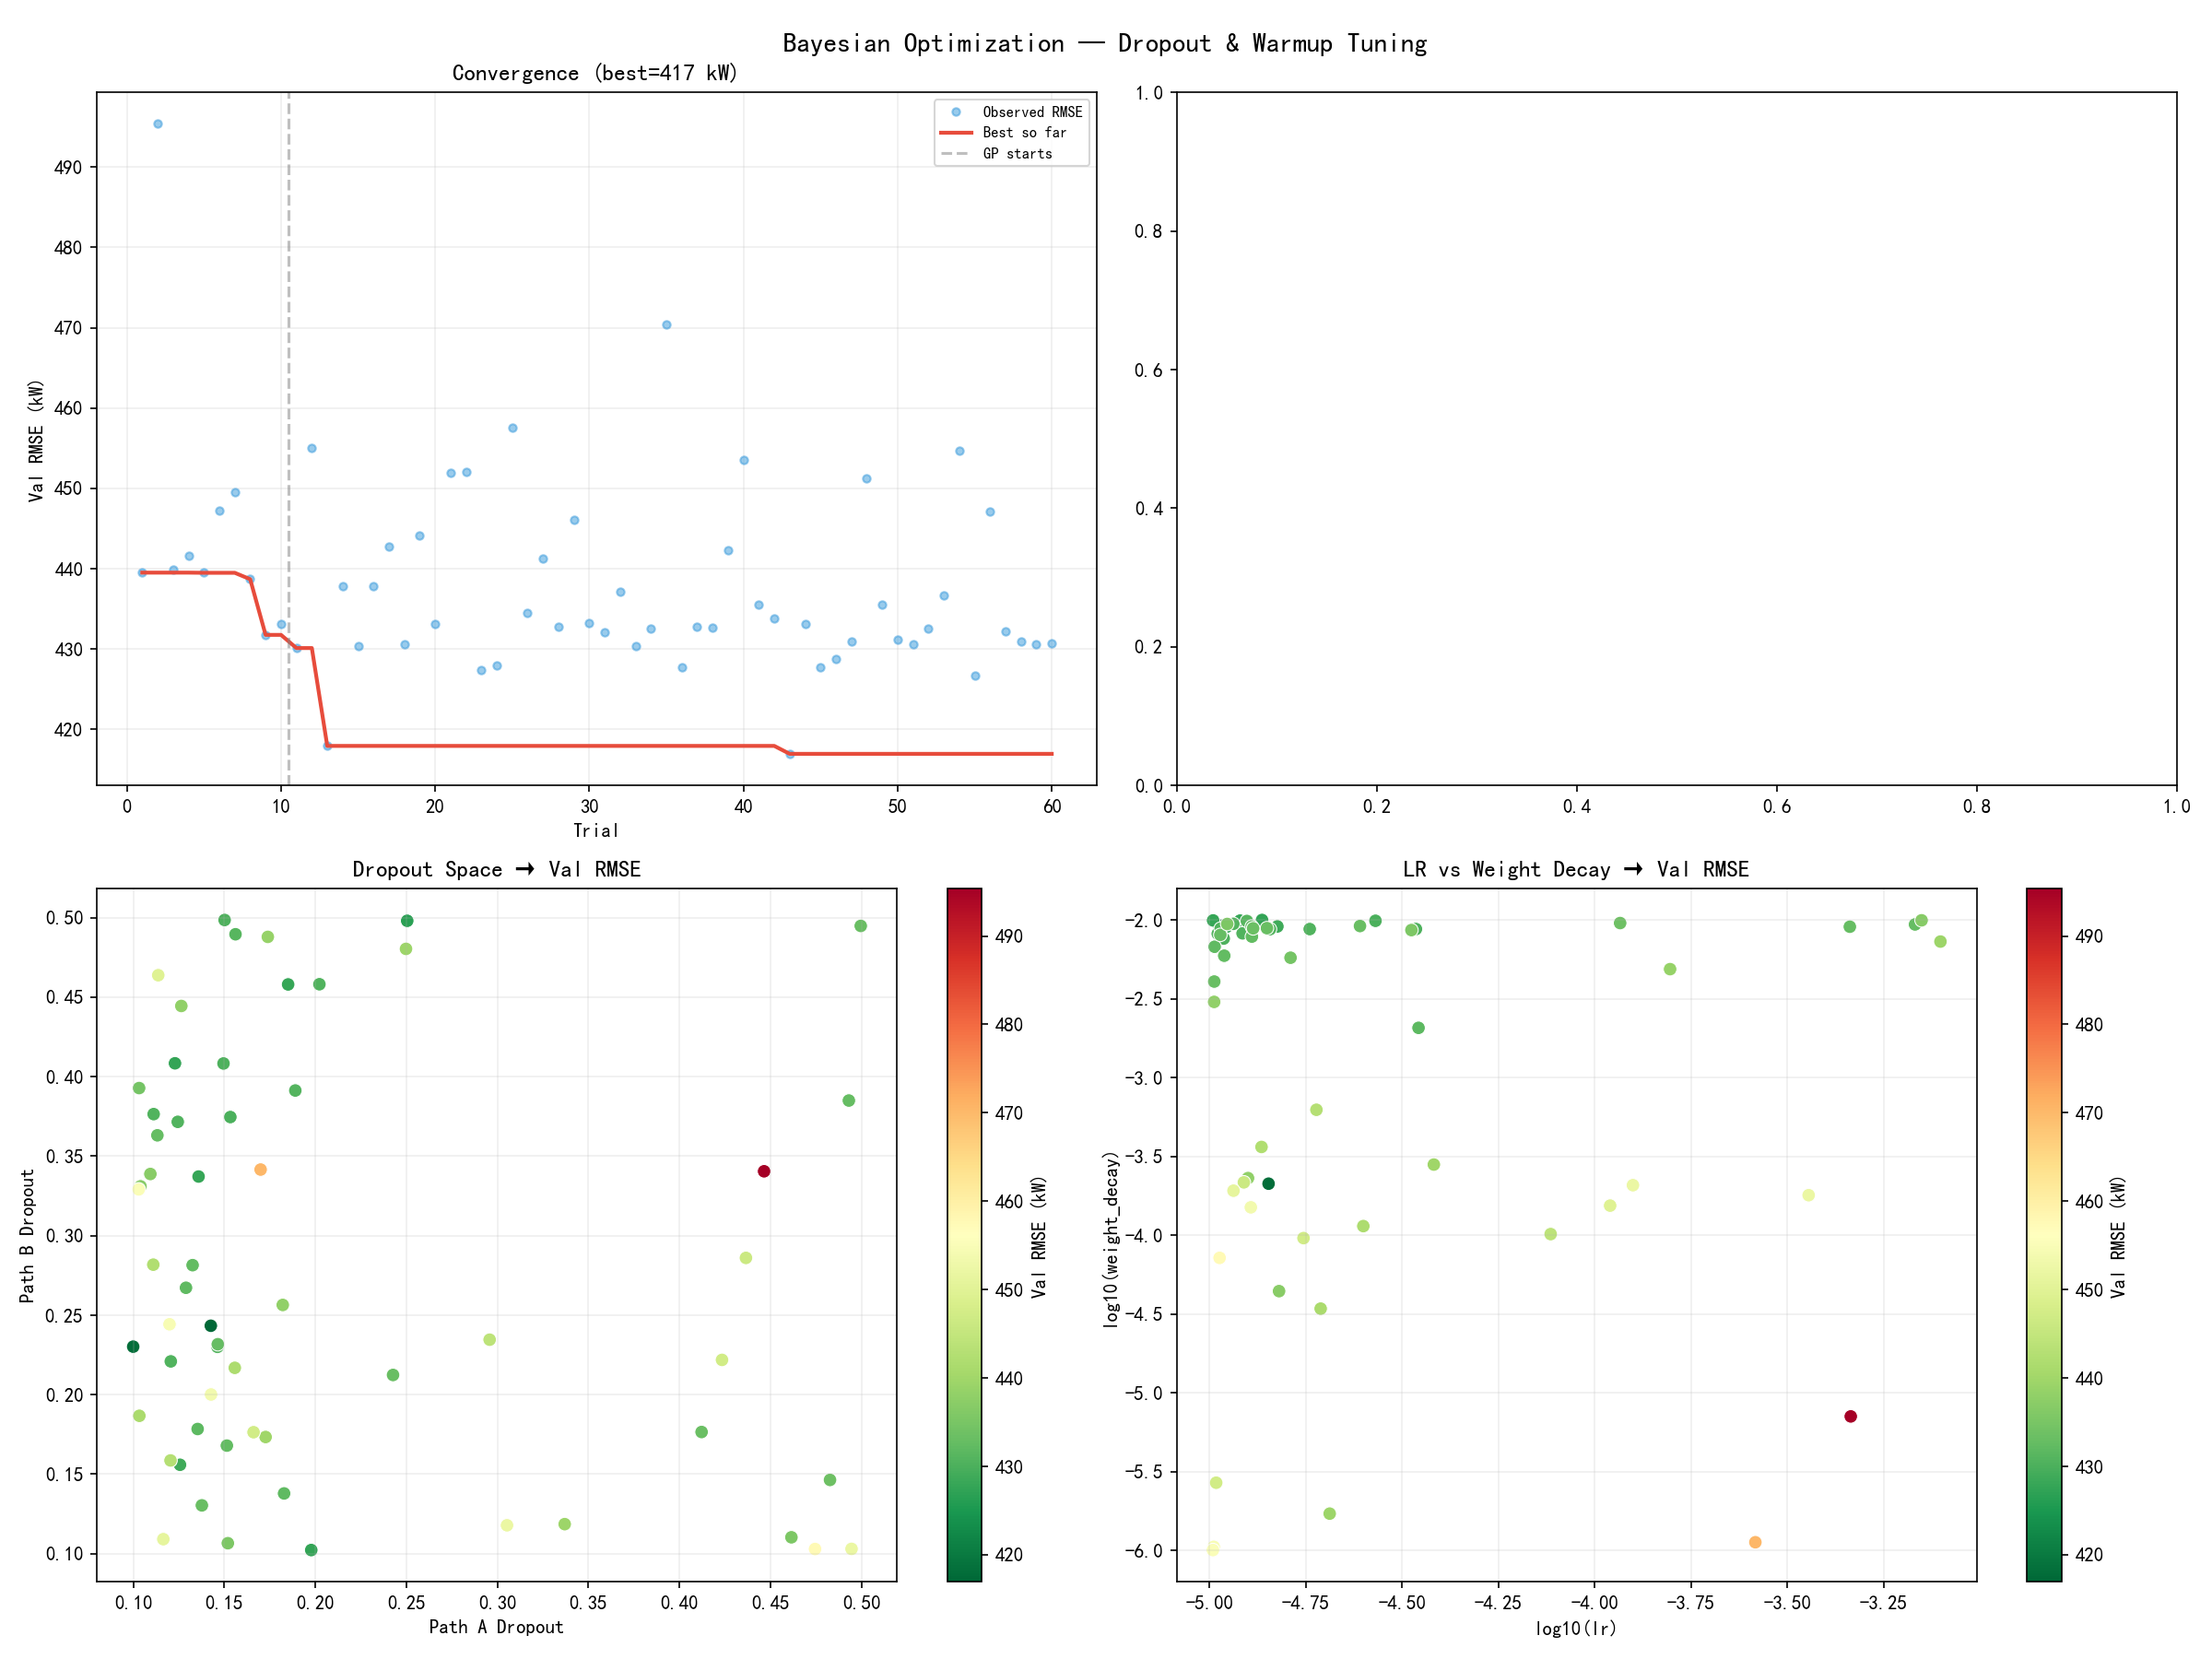

Reproduce this figure in Python.
"""Bayesian optimization for dropout + warmup hyperparameters.

Uses Gaussian Process (sklearn) + Expected Improvement to find optimal:
  - path_a_dropout, path_b_dropout, dropout
  - warmup_epochs, warmup_start_factor
  - lr, weight_decay

No data leakage: VMD per-domain, IMF scaler fit on train only.
Metric: validation RMSE (kW, unscaled).
"""
import pandas as pd
import numpy as np
import torch
import torch.nn as nn
from torch.utils.data import DataLoader, Dataset
from sklearn.preprocessing import StandardScaler
from sklearn.metrics import mean_squared_error
from sklearn.gaussian_process import GaussianProcessRegressor
from sklearn.gaussian_process.kernels import RBF, ConstantKernel, WhiteKernel
import matplotlib
matplotlib.use("Agg")
import matplotlib.pyplot as plt
import os, sys, time, warnings
warnings.filterwarnings("ignore")

sys.path.insert(0, os.path.join(os.path.dirname(__file__), "..", "..", "forecast_tsp"))
from vmd_utils import decompose_by_domain
from vmd_hybrid_model import VMDLSTMHybrid
from hyper_tune_common import (
    SEQ_LEN, BATCH_SIZE, OUTPUT_DIM, CAPACITY, WEATHER_DIM, SEED,
    VMD_CACHE_DIR, WEATHER_COLS,
    load_wind_data, get_sample_domain_masks, compute_power,
    clean_path_a_param_defaults, clean_path_b_param_defaults,
)

plt.rcParams["font.sans-serif"] = ["SimHei", "Microsoft YaHei", "DejaVu Sans"]
plt.rcParams["axes.unicode_minus"] = False

# ══════════════════════════════════════════════
# Config
# ══════════════════════════════════════════════
SEQ_LEN = 120
BATCH_SIZE = 64
OUTPUT_DIM = 24
CNN_OUT = 8
CAPACITY = 2000.0
DEVICE = torch.device("cuda" if torch.cuda.is_available() else "cpu")
SEED = 42
WEATHER_DIM = 8
N_IMFS = 4
TRIAL_EPOCHS = 80
PATIENCE = 20

# Fixed architecture params (from previous optimization)
VMD_ALPHA = 500
pa = clean_path_a_param_defaults()
pb = clean_path_b_param_defaults()
TREND_HIDDEN = pb["trend_hidden"]
FLUCT_HIDDEN = pb["fluct_hidden"]
N_LAYERS = pb["n_layers"]
FC_HIDDEN = pb["fc_hidden"]
CONV1_FILTERS = pa["conv1_filters"]
CONV2_FILTERS = pa["conv2_filters"]
CONV_KERNEL = pa["conv_kernel"]
POOL_SIZE = pa["pool_size"]
CNN_LSTM_HIDDEN = pa["cnn_lstm_hidden"]
CNN_LSTM_LAYERS = pa["cnn_lstm_layers"]

# Bayesian optimization settings
N_INIT = 10          # random initial points
N_TRIALS = 50        # total GP-guided evaluations
N_EI_CANDIDATES = 2000  # candidates for EI maximization

OUT_DIR = os.path.join(os.path.dirname(__file__))
os.makedirs(VMD_CACHE_DIR, exist_ok=True)

torch.manual_seed(SEED)
np.random.seed(SEED)

# ══════════════════════════════════════════════
# Parameter search space
# ══════════════════════════════════════════════
SPACE = {
    "path_a_dropout":  ("float", 0.1, 0.5),
    "path_b_dropout":  ("float", 0.1, 0.5),
    "dropout":         ("float", 0.1, 0.5),
    "warmup_epochs":   ("int",   0, 30),
    "warmup_start_factor": ("float", 0.05, 0.5),
    "lr":              ("log",   1e-5, 1e-3),
    "weight_decay":    ("log",   1e-6, 1e-2),
}

def sample_params(rng=None):
    if rng is None:
        rng = np.random
    x = np.empty(len(SPACE))
    for j in range(len(SPACE)):
        x[j] = rng.uniform(0, 1)
    return x

def decode_params(x_norm):
    params = {}
    for j, (name, spec) in enumerate(SPACE.items()):
        v_norm = float(np.clip(x_norm[j], 0, 1))
        spec_type, lo, hi = spec
        if spec_type == "float":
            val = lo + v_norm * (hi - lo)
        elif spec_type == "int":
            val = int(np.round(lo + v_norm * (hi - lo)))
        elif spec_type == "log":
            lo_l, hi_l = np.log10(lo), np.log10(hi)
            val = 10.0 ** (lo_l + v_norm * (hi_l - lo_l))
        else:
            raise ValueError(f"Unknown spec: {spec_type}")
        params[name] = val
    return params


# ══════════════════════════════════════════════
# Data loading (once)
# ══════════════════════════════════════════════
print("=" * 60)
print("  Bayesian Optimization for Dropout & Warmup")
print(f"  Device: {DEVICE}")
print("=" * 60)

df = load_wind_data()
times = df["valid_time"].values

target_cols = [f"power_t{h}" for h in range(1, OUTPUT_DIM + 1)]

# ── Labels ──
y_raw = df[target_cols].values.astype(np.float32)
train_years_mask = pd.DatetimeIndex(times).year.isin([2024, 2025])
scaler_y = StandardScaler()
scaler_y.fit(y_raw[train_years_mask])
y_scaled = scaler_y.transform(y_raw)

# ── Weather ──
weather_raw = df[WEATHER_COLS].values.astype(np.float32)
weather_scaler = StandardScaler()
weather_scaler.fit(weather_raw[train_years_mask])
weather_scaled = weather_scaler.transform(weather_raw)

# ── VMD per-domain (shared cache) ──
dom_tr, dom_va, dom_te = get_sample_domain_masks(times)

print(f"\n[VMD] alpha={VMD_ALPHA} per-domain (shared cache={VMD_CACHE_DIR}) ...")
t0 = time.time()
power_raw = df[target_cols].values[:, 0].astype(float)
imfs, omegas = decompose_by_domain(
    power_raw,
    [("train", dom_tr), ("val", dom_va), ("test", dom_te)],
    K=N_IMFS, alpha=VMD_ALPHA, tol=1e-7, max_iter=500, seed=SEED,
    cache_dir=VMD_CACHE_DIR,
)
print(f"  VMD total: {time.time() - t0:.1f}s")

# ── Scale IMFs (fit on train) ──
imfs_scaler = StandardScaler()
imfs_scaler.fit(imfs[dom_tr])
imfs_scaled = imfs_scaler.transform(imfs)

# ── Build sequences ──
features = np.concatenate([weather_scaled, imfs_scaled], axis=1).astype(np.float32)
X_list, y_list = [], []
for i in range(SEQ_LEN - 1, len(features)):
    X_list.append(features[i - SEQ_LEN + 1: i + 1])
    y_list.append(y_scaled[i])
X_all = np.array(X_list, dtype=np.float32)
y_all = np.array(y_list, dtype=np.float32)
seq_times = times[SEQ_LEN - 1:]
seq_years = pd.DatetimeIndex(seq_times).year
seq_months = pd.DatetimeIndex(seq_times).month

train_mask = seq_years.isin([2024, 2025]) & ~((seq_years == 2025) & (seq_months >= 10))
val_mask   = (seq_years == 2025) & (seq_months >= 10)
test_mask  = seq_years == 2026

X_train, y_train = X_all[train_mask], y_all[train_mask]
X_val,   y_val   = X_all[val_mask],   y_all[val_mask]
X_test,  y_test  = X_all[test_mask],  y_all[test_mask]

print(f"  Train={len(X_train)}  Val={len(X_val)}  Test={len(X_test)}\n")


# ══════════════════════════════════════════════
# Dataset + training
# ══════════════════════════════════════════════
class SeqDataset(Dataset):
    def __init__(self, X, y):
        self.X = X.astype(np.float32)
        self.y = y.astype(np.float32)
    def __len__(self):
        return len(self.X)
    def __getitem__(self, idx):
        return torch.from_numpy(self.X[idx]), torch.from_numpy(self.y[idx])


def train_eval(params):
    """Train a model with given hyperparameters; return val RMSE (kW)."""
    pa_drop = float(params["path_a_dropout"])
    pb_drop = float(params["path_b_dropout"])
    drp     = float(params["dropout"])
    wu_ep   = int(params["warmup_epochs"])
    wu_fac  = float(params["warmup_start_factor"])
    lr      = float(params["lr"])
    wd      = float(params["weight_decay"])

    model = VMDLSTMHybrid(
        weather_dim=WEATHER_DIM, n_imfs=N_IMFS,
        cnn_out=CNN_OUT, output_dim=OUTPUT_DIM,
        trend_hidden=TREND_HIDDEN, fluct_hidden=FLUCT_HIDDEN,
        n_layers=N_LAYERS, dropout=drp,
        fc_hidden=FC_HIDDEN, path_b_dropout=pb_drop,
        capacity=CAPACITY,
        conv1_filters=CONV1_FILTERS, conv2_filters=CONV2_FILTERS,
        conv_kernel=CONV_KERNEL, pool_size=POOL_SIZE,
        cnn_lstm_hidden=CNN_LSTM_HIDDEN, cnn_lstm_layers=CNN_LSTM_LAYERS,
        path_a_dropout=pa_drop,
    ).to(DEVICE)

    train_loader = DataLoader(SeqDataset(X_train, y_train), BATCH_SIZE, shuffle=True)
    val_loader   = DataLoader(SeqDataset(X_val, y_val), BATCH_SIZE)

    optimizer = torch.optim.Adam(model.parameters(), lr=lr, weight_decay=wd)
    criterion = nn.MSELoss()

    best_val_loss = float("inf")
    patience_ctr = 0
    best_epoch = 0

    for epoch in range(1, TRIAL_EPOCHS + 1):
        # Linear LR warmup
        if wu_ep > 0 and epoch <= wu_ep:
            wu_frac = wu_fac + (1.0 - wu_fac) * (epoch - 1) / max(wu_ep - 1, 1)
            for pg in optimizer.param_groups:
                pg["lr"] = lr * wu_frac

        model.train()
        for x, y in train_loader:
            x, y = x.to(DEVICE), y.to(DEVICE)
            optimizer.zero_grad()
            loss = criterion(model(x), y)
            loss.backward()
            torch.nn.utils.clip_grad_norm_(model.parameters(), max_norm=1.0)
            optimizer.step()

        model.eval()
        val_loss = 0.0
        val_n = 0
        with torch.no_grad():
            for x, y in val_loader:
                x, y = x.to(DEVICE), y.to(DEVICE)
                val_loss += criterion(model(x), y).item() * x.size(0)
                val_n += x.size(0)
        val_loss = val_loss / val_n

        if val_loss < best_val_loss:
            best_val_loss = val_loss
            best_epoch = epoch
            patience_ctr = 0
        else:
            patience_ctr += 1
            if patience_ctr >= PATIENCE:
                break

    # Evaluate on validation set (unscaled RMSE, kW)
    model.eval()
    all_pred, all_true = [], []
    with torch.no_grad():
        for x, y in val_loader:
            all_pred.append(model(x.to(DEVICE)).cpu().numpy())
            all_true.append(y.numpy())
    yp_val = scaler_y.inverse_transform(np.concatenate(all_pred, axis=0))
    yt_val = scaler_y.inverse_transform(np.concatenate(all_true, axis=0))
    yp_val = np.clip(yp_val, 0, CAPACITY)
    rmse_val = float(np.sqrt(mean_squared_error(yt_val.flatten(), yp_val.flatten())))

    del model
    torch.cuda.empty_cache()
    return rmse_val, best_epoch


# ══════════════════════════════════════════════
# Bayesian Optimization — GP + EI
# ══════════════════════════════════════════════
def expected_improvement(x, gp, y_best, xi=0.01):
    x = np.atleast_2d(x)
    mu, sigma = gp.predict(x, return_std=True)
    sigma = np.maximum(sigma, 1e-9)
    with np.errstate(divide="ignore"):
        z = (y_best - mu - xi) / sigma
        ei = (y_best - mu - xi) * sp.stats.norm.cdf(z) + sigma * sp.stats.norm.pdf(z)
        ei[sigma < 1e-9] = 0.0
    return ei

def sample_next_point(gp, y_best, n_candidates=N_EI_CANDIDATES):
    X_cand = np.array([sample_params(np.random) for _ in range(n_candidates)])
    ei_vals = expected_improvement(X_cand, gp, y_best)
    best_idx = np.argmax(ei_vals)
    return X_cand[best_idx], float(ei_vals[best_idx])

import scipy as sp

print("=" * 60)
print(f"  Bayesian Optimization — {N_INIT} init + {N_TRIALS} trials")
print(f"  {len(SPACE)} parameters: {list(SPACE.keys())}")
print("=" * 60)

X_evaluated = []
y_evaluated = []
best_epochs  = []
results_rows = []

# ── Phase 1: Random initial points ──
print(f"\n--- Phase 1: Initial random sampling ({N_INIT} points) ---")
for i in range(N_INIT):
    x_norm = sample_params(np.random)
    params = decode_params(x_norm)
    desc = (f"pa_drop={params['path_a_dropout']:.3f} pb_drop={params['path_b_dropout']:.3f} "
            f"drop={params['dropout']:.3f} wu_ep={params['warmup_epochs']} "
            f"wu_fac={params['warmup_start_factor']:.3f} lr={params['lr']:.2e} wd={params['weight_decay']:.2e}")
    t0 = time.time()
    rmse, epoch = train_eval(params)
    elapsed = time.time() - t0

    X_evaluated.append(x_norm)
    y_evaluated.append(rmse)
    best_epochs.append(epoch)

    row = {k: v for k, v in params.items()}
    row["val_rmse"] = round(rmse, 2)
    row["best_epoch"] = epoch
    row["time_s"] = round(elapsed, 1)
    results_rows.append(row)

    print(f"  Init {i+1:2d}/{N_INIT} | RMSE={rmse:.1f} kW  ep={epoch}  {elapsed:.0f}s")

# ── Phase 2: GP-guided optimisation ──
print(f"\n--- Phase 2: GP Bayesian optimisation ({N_TRIALS} trials) ---")
for i in range(N_TRIALS):
    X_arr = np.array(X_evaluated)
    y_arr = np.array(y_evaluated)

    kernel = ConstantKernel(1.0) * RBF(length_scale=np.ones(len(SPACE)),
                                         length_scale_bounds=(1e-3, 1e3)) + \
             WhiteKernel(noise_level=1e-2, noise_level_bounds=(1e-5, 1e0))
    gp = GaussianProcessRegressor(kernel=kernel, n_restarts_optimizer=5,
                                  normalize_y=True, random_state=SEED + i)
    gp.fit(X_arr, y_arr)

    y_best = np.min(y_arr)
    x_next, ei_val = sample_next_point(gp, y_best)
    params = decode_params(x_next)

    desc = (f"pa_drop={params['path_a_dropout']:.3f} pb_drop={params['path_b_dropout']:.3f} "
            f"drop={params['dropout']:.3f} wu_ep={params['warmup_epochs']} "
            f"wu_fac={params['warmup_start_factor']:.3f} lr={params['lr']:.2e} wd={params['weight_decay']:.2e}")
    t0 = time.time()
    rmse, epoch = train_eval(params)
    elapsed = time.time() - t0

    X_evaluated.append(x_next)
    y_evaluated.append(rmse)
    best_epochs.append(epoch)

    row = {k: v for k, v in params.items()}
    row["val_rmse"] = round(rmse, 2)
    row["best_epoch"] = epoch
    row["time_s"] = round(elapsed, 1)
    results_rows.append(row)

    best_so_far = min(y_evaluated)
    print(f"  Trial {i+1:2d}/{N_TRIALS} | RMSE={rmse:.1f}  best={best_so_far:.1f}  "
          f"EI={ei_val:.3f}  ep={epoch}  {elapsed:.0f}s  | {desc}")

    if (i + 1) % 10 == 0:
        pd.DataFrame(results_rows).to_csv(
            os.path.join(OUT_DIR, "results_partial.csv"), index=False)


# ══════════════════════════════════════════════
# Save results
# ══════════════════════════════════════════════
df_res = pd.DataFrame(results_rows).sort_values("val_rmse").reset_index(drop=True)
csv_path = os.path.join(OUT_DIR, "results.csv")
df_res.to_csv(csv_path, index=False)
print(f"\n  Results saved -> {csv_path}")

best_row = df_res.iloc[0]
print(f"\n{'=' * 60}")
print(f"  BEST Configuration (val RMSE={best_row['val_rmse']:.1f} kW):")
print(f"    path_a_dropout      = {best_row['path_a_dropout']:.4f}")
print(f"    path_b_dropout      = {best_row['path_b_dropout']:.4f}")
print(f"    dropout             = {best_row['dropout']:.4f}")
print(f"    warmup_epochs       = {int(best_row['warmup_epochs'])}")
print(f"    warmup_start_factor = {best_row['warmup_start_factor']:.4f}")
print(f"    lr                  = {best_row['lr']:.6e}")
print(f"    weight_decay        = {best_row['weight_decay']:.6e}")
print(f"    best_epoch          = {int(best_row['best_epoch'])}")
print(f"{'=' * 60}")


# ══════════════════════════════════════════════
# Plots
# ══════════════════════════════════════════════
cumulative_best = np.minimum.accumulate(y_evaluated)

fig, axes = plt.subplots(2, 2, figsize=(16, 12))
fig.suptitle("Bayesian Optimization — Dropout & Warmup Tuning", fontsize=14, fontweight="bold")

# (0,0) Convergence
ax = axes[0, 0]
trial_nums = np.arange(1, len(y_evaluated) + 1)
ax.plot(trial_nums, y_evaluated, "o", color="#3498DB", markersize=4, alpha=0.5, label="Observed RMSE")
ax.plot(trial_nums, cumulative_best, "-", color="#E74C3C", linewidth=2, label="Best so far")
ax.axvline(x=N_INIT + 0.5, color="gray", linestyle="--", alpha=0.5, label="GP starts")
ax.set_xlabel("Trial"); ax.set_ylabel("Val RMSE (kW)")
ax.set_title(f"Convergence (best={cumulative_best[-1]:.0f} kW)"); ax.legend(fontsize=8); ax.grid(True, alpha=0.2)

# (0,1) Per-parameter RMSE scatter
param_scatter = ["path_a_dropout", "path_b_dropout", "warmup_epochs", "lr"]
titles_scatter = ["Path A Dropout", "Path B Dropout", "Warmup Epochs", "Learning Rate"]
ax = axes[0, 1]
for pk, title in zip(param_scatter, titles_scatter):
    vals = df_res[pk].values
    corr = np.corrcoef(vals, df_res["val_rmse"].values)[0, 1]
    print(f"  Corr({pk}, RMSE) = {corr:.3f}")

# (1,0) Dropout vs RMSE
ax = axes[1, 0]
x = df_res["path_a_dropout"].values
y = df_res["path_b_dropout"].values
sc = ax.scatter(x, y, c=df_res["val_rmse"].values, cmap="RdYlGn_r", s=50, edgecolors="white", linewidth=0.5)
ax.set_xlabel("Path A Dropout"); ax.set_ylabel("Path B Dropout")
ax.set_title("Dropout Space → Val RMSE")
cbar = plt.colorbar(sc, ax=ax); cbar.set_label("Val RMSE (kW)")
ax.grid(True, alpha=0.2)

# (1,1) LR vs weight_decay
ax = axes[1, 1]
sc2 = ax.scatter(np.log10(df_res["lr"].values), np.log10(df_res["weight_decay"].values),
                 c=df_res["val_rmse"].values, cmap="RdYlGn_r", s=50, edgecolors="white", linewidth=0.5)
ax.set_xlabel("log10(lr)"); ax.set_ylabel("log10(weight_decay)")
ax.set_title("LR vs Weight Decay → Val RMSE")
cbar2 = plt.colorbar(sc2, ax=ax); cbar2.set_label("Val RMSE (kW)")
ax.grid(True, alpha=0.2)

plt.tight_layout()
fig.savefig(os.path.join(OUT_DIR, "bayesian_dropout_warmup.png"), dpi=150)
plt.close(fig)
print(f"  Plot saved -> {os.path.join(OUT_DIR, 'bayesian_dropout_warmup.png')}")

print("\nDone.")
